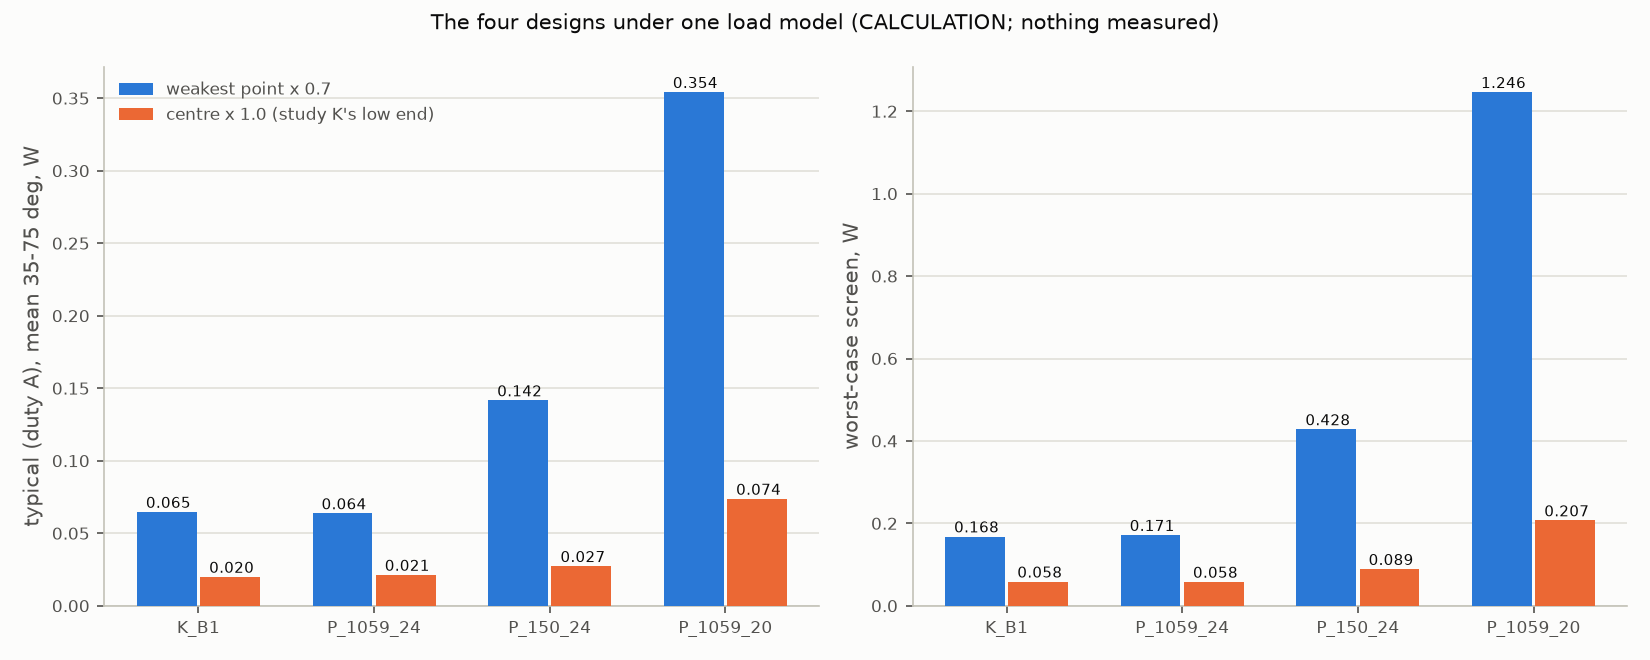

The file beside this chart, header and first rows:
design, typical_worst07_W, typical_centre10_W, screen_worst07_W, screen_centre10_W
K_B1, 0.06464, 0.01987, 0.168, 0.05828
P_1059_24, 0.06366, 0.02124, 0.1714, 0.05784
P_150_24, 0.1416, 0.02728, 0.428, 0.08880
P_1059_20, 0.3541, 0.07366, 1.246, 0.207
